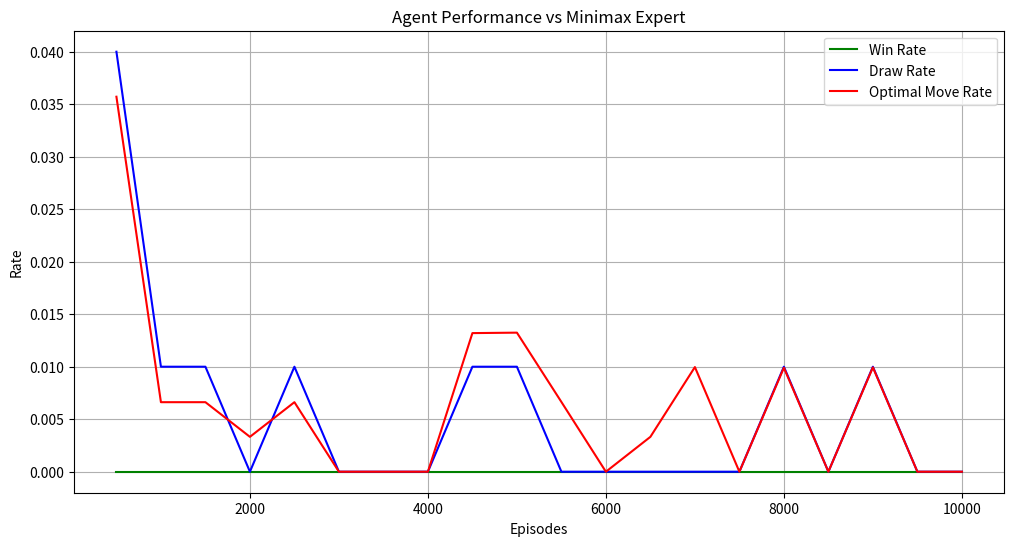

Reproduce this figure in Python.
import numpy as np
import matplotlib.pyplot as plt
from typing import Dict, Tuple
from tqdm import tqdm
import random
from collections import defaultdict


class TicTacToe:
    def __init__(self):
        self.board = np.zeros(9, dtype=np.int8)  # Flattened board for faster operations
        self.current_player = 1
        self.WINS = [
            (0, 1, 2),
            (3, 4, 5),
            (6, 7, 8),
            (0, 3, 6),
            (1, 4, 7),
            (2, 5, 8),
            (0, 4, 8),
            (2, 4, 6),
        ]

    def reset(self):
        self.board.fill(0)
        self.current_player = 1
        return self.get_state()

    def get_state(self) -> tuple:
        return tuple(self.board)

    def make_move(self, position: int) -> bool:
        if self.board[position] == 0:
            self.board[position] = self.current_player
            self.current_player = -self.current_player
            return True
        return False

    def get_valid_moves(self) -> list:
        return [i for i in range(9) if self.board[i] == 0]

    def is_winner(self, player: int) -> bool:
        return any(all(self.board[i] == player for i in win) for win in self.WINS)

    def is_draw(self) -> bool:
        return 0 not in self.board and not self.is_winner(1) and not self.is_winner(-1)

    def is_game_over(self) -> bool:
        return self.is_winner(1) or self.is_winner(-1) or self.is_draw()


class OptimizedQLearningAgent:
    def __init__(self, epsilon=0.3, alpha=0.2, gamma=0.95):
        self.q_table = defaultdict(lambda: defaultdict(float))
        self.epsilon = epsilon
        self.alpha = alpha
        self.gamma = gamma
        self.min_epsilon = 0.01
        self.epsilon_decay = 0.999

    def get_action(self, state: tuple, valid_moves: list) -> int:
        if random.random() < self.epsilon:
            return random.choice(valid_moves)
        return max(valid_moves, key=lambda m: self.q_table[state][m])

    def learn(
        self,
        state: tuple,
        action: int,
        reward: float,
        next_state: tuple,
        next_valid_moves: list,
    ):
        next_value = max(
            (self.q_table[next_state][m] for m in next_valid_moves), default=0
        )
        current_q = self.q_table[state][action]
        self.q_table[state][action] = current_q + self.alpha * (
            reward + self.gamma * next_value - current_q
        )

    def decay_epsilon(self):
        self.epsilon = max(self.min_epsilon, self.epsilon * self.epsilon_decay)


class MinimaxExpert:
    def __init__(self):
        self.optimal_moves = {}
        self.WINS = [
            (0, 1, 2),
            (3, 4, 5),
            (6, 7, 8),
            (0, 3, 6),
            (1, 4, 7),
            (2, 5, 8),
            (0, 4, 8),
            (2, 4, 6),
        ]

    def build_cache(self):
        print("Precomputing optimal moves...")
        game = TicTacToe()
        self._minimax_cache(game, tuple(game.board))
        print("Done precomputing!")

    def _minimax_cache(self, game: TicTacToe, state: tuple) -> Tuple[int, int]:
        if game.is_winner(1):
            return 1, None
        if game.is_winner(-1):
            return -1, None
        if game.is_draw():
            return 0, None

        if state in self.optimal_moves:
            return self.optimal_moves[state]

        valid_moves = game.get_valid_moves()
        best_score = float("-inf") if game.current_player == 1 else float("inf")
        best_move = valid_moves[0]

        for move in valid_moves:
            game.make_move(move)
            score, _ = self._minimax_cache(game, tuple(game.board))
            game.board[move] = 0
            game.current_player = -game.current_player

            if game.current_player == 1:
                if score > best_score:
                    best_score = score
                    best_move = move
            else:
                if score < best_score:
                    best_score = score
                    best_move = move

        self.optimal_moves[state] = (best_score, best_move)
        return best_score, best_move

    def get_move(self, state: tuple) -> int:
        return self.optimal_moves[state][1]


def calculate_reward(game: TicTacToe, action: int, valid_moves: list) -> float:
    if game.is_winner(1):
        return 1.0
    if game.is_winner(-1):
        return -1.0
    if game.is_draw():
        return 0.5

    reward = 0.0
    # Check if we're blocking opponent's win
    temp_board = game.board.copy()
    for move in valid_moves:
        if move != action:
            temp_board[move] = -1
            if any(all(temp_board[i] == -1 for i in win) for win in game.WINS):
                reward += 0.2
            temp_board[move] = 0

    # Reward for controlling center
    if action == 4:
        reward += 0.1

    # Reward for creating winning opportunities
    temp_board = game.board.copy()
    winning_opportunities = 0
    for move in valid_moves:
        temp_board[move] = 1
        if any(all(temp_board[i] == 1 for i in win) for win in game.WINS):
            winning_opportunities += 1
        temp_board[move] = 0
    reward += 0.1 * winning_opportunities

    return reward


def evaluate_agent(agent, expert, n_games=100):
    optimal_moves = 0
    total_moves = 0
    results = {"wins": 0, "draws": 0}

    for _ in range(n_games):
        game = TicTacToe()
        while not game.is_game_over():
            state = game.get_state()
            valid_moves = game.get_valid_moves()

            if game.current_player == 1:
                agent_move = agent.get_action(state, valid_moves)
                expert_move = expert.get_move(state)
                optimal_moves += agent_move == expert_move
                total_moves += 1
                game.make_move(agent_move)
            else:
                expert_move = expert.get_move(state)
                game.make_move(expert_move)

        if game.is_winner(1):
            results["wins"] += 1
        elif game.is_draw():
            results["draws"] += 1

    return {
        "win_rate": results["wins"] / n_games,
        "draw_rate": results["draws"] / n_games,
        "optimal_rate": optimal_moves / total_moves if total_moves > 0 else 0,
    }


def train_and_evaluate(episodes=10000, eval_interval=500):
    expert = MinimaxExpert()
    expert.build_cache()

    agent = OptimizedQLearningAgent()
    metrics = {"win_rates": [], "draw_rates": [], "optimal_rates": [], "episodes": []}

    # Initial evaluation before training
    initial_metrics = evaluate_agent(agent, expert, n_games=100)
    print("\nInitial Performance (Before Training):")
    print(f"Win Rate: {initial_metrics['win_rate']:.1%}")
    print(f"Draw Rate: {initial_metrics['draw_rate']:.1%}")
    print(f"Optimal Move Rate: {initial_metrics['optimal_rate']:.1%}")

    # Training loop
    for episode in tqdm(range(episodes)):
        game = TicTacToe()
        while not game.is_game_over():
            state = game.get_state()
            valid_moves = game.get_valid_moves()

            if game.current_player == 1:
                action = agent.get_action(state, valid_moves)
                game.make_move(action)
                reward = calculate_reward(game, action, valid_moves)
                agent.learn(
                    state, action, reward, game.get_state(), game.get_valid_moves()
                )
                agent.decay_epsilon()
            else:
                expert_move = expert.get_move(state)
                game.make_move(expert_move)

        if (episode + 1) % eval_interval == 0:
            results = evaluate_agent(agent, expert)
            metrics["episodes"].append(episode + 1)
            metrics["win_rates"].append(results["win_rate"])
            metrics["draw_rates"].append(results["draw_rate"])
            metrics["optimal_rates"].append(results["optimal_rate"])

    # Plot results
    plt.figure(figsize=(12, 6))
    plt.plot(metrics["episodes"], metrics["win_rates"], "g-", label="Win Rate")
    plt.plot(metrics["episodes"], metrics["draw_rates"], "b-", label="Draw Rate")
    plt.plot(
        metrics["episodes"], metrics["optimal_rates"], "r-", label="Optimal Move Rate"
    )
    plt.title("Agent Performance vs Minimax Expert")
    plt.xlabel("Episodes")
    plt.ylabel("Rate")
    plt.legend()
    plt.grid(True)
    plt.show()

    # Final evaluation
    final_metrics = evaluate_agent(agent, expert, n_games=1000)
    print("\nFinal Performance (1000 games):")
    print(f"Win Rate: {final_metrics['win_rate']:.1%}")
    print(f"Draw Rate: {final_metrics['draw_rate']:.1%}")
    print(f"Optimal Move Rate: {final_metrics['optimal_rate']:.1%}")

    return agent


if __name__ == "__main__":
    random.seed(42)
    np.random.seed(42)
    trained_agent = train_and_evaluate(episodes=10000, eval_interval=500)

# Precomputing optimal moves...
# Done precomputing!

# Initial Performance (Before Training):
# Win Rate: 0.0%
# Draw Rate: 12.0%
# Optimal Move Rate: 55.7%
# 100%|██████████████████████████████████████████████████████████████████████████████████████████████████████| 10000/10000 [00:05<00:00, 1703.94it/s]

# Final Performance (1000 games):
# Win Rate: 0.0%
# Draw Rate: 0.4%
# Optimal Move Rate: 0.8%
